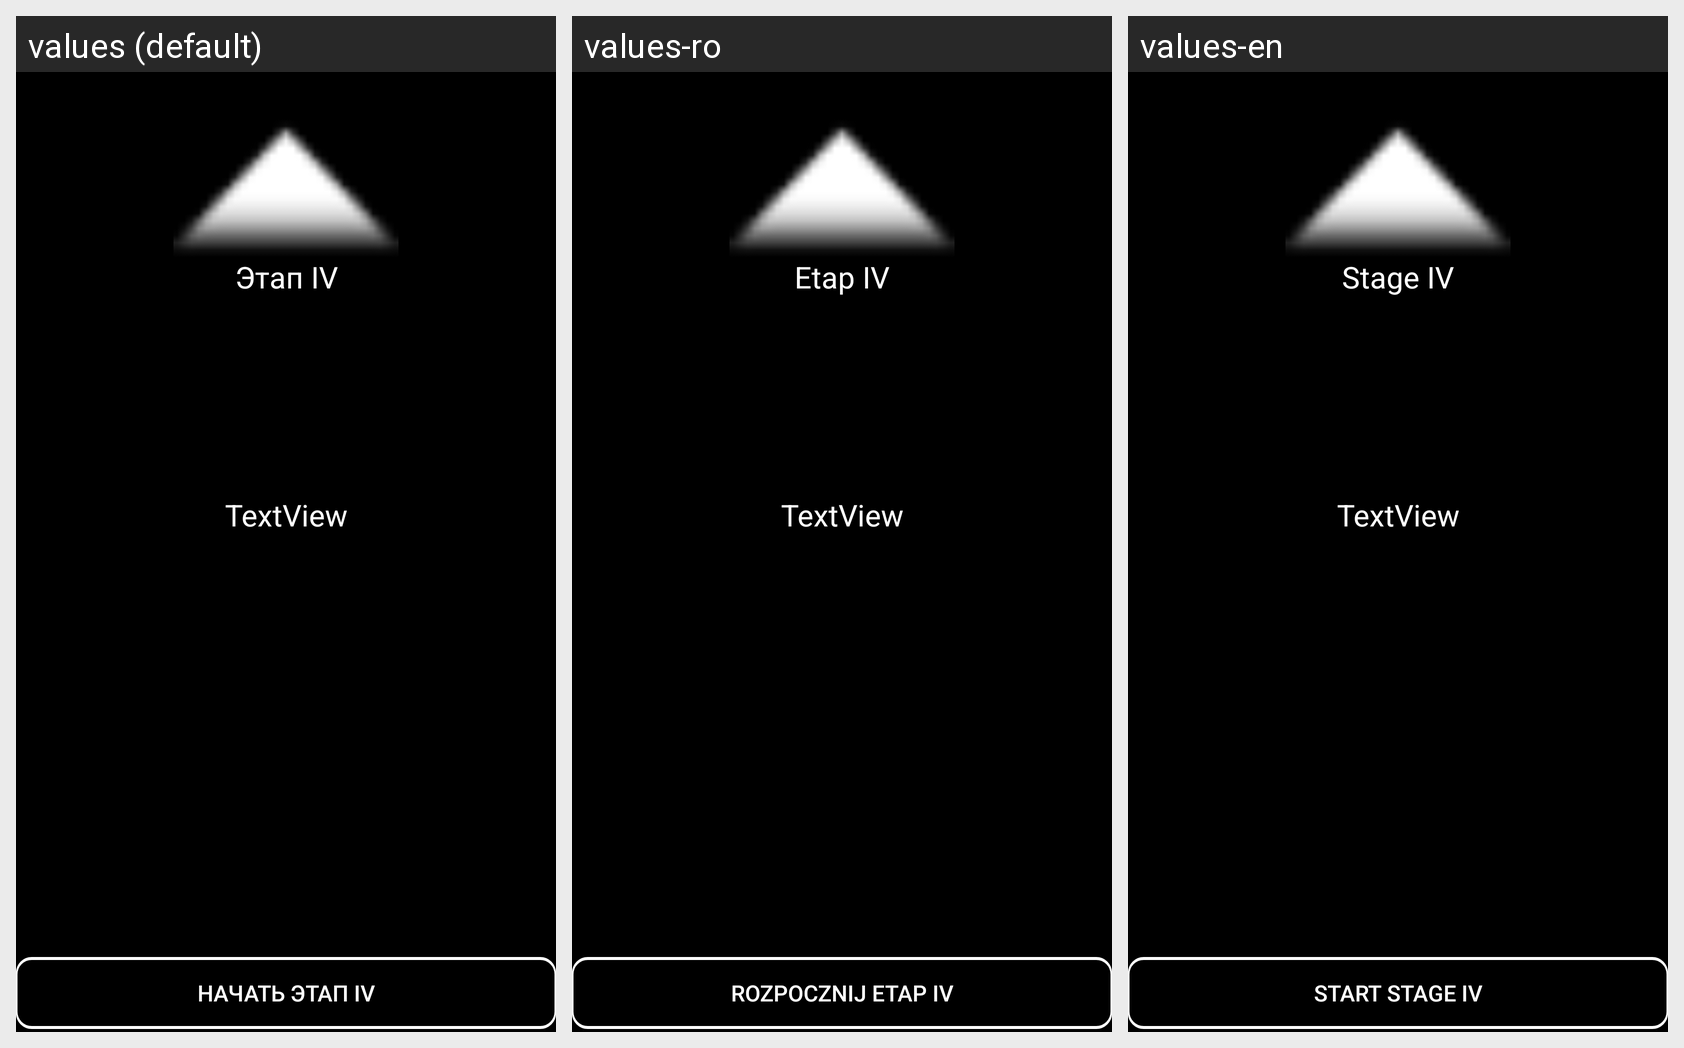

Strings drawn on this Android screen and how each of the app's shown locales translates them:
Android screen res/layout/activity_four_instruction.xml rendered under 3 locales, left to right: values (default), values-ro, values-en. Device: Nexus 5 (rendered at 1080×1920; each locale shown at half size, 540×960, under a caption strip naming it); theme AppTheme.
Strings drawn on this screen, with the default value and each locale's value (text and hints the layout hard-codes appear in the picture but are not listed):

infoS4
  values: Этап IV
  values-ro: Etap IV
  values-en: Stage IV

brs4
  values: Начать этап IV
  values-ro: Rozpocznij etap IV
  values-en: Start stage IV

textview
  values: TextView
  values-ro: TextView
  values-en: TextView
